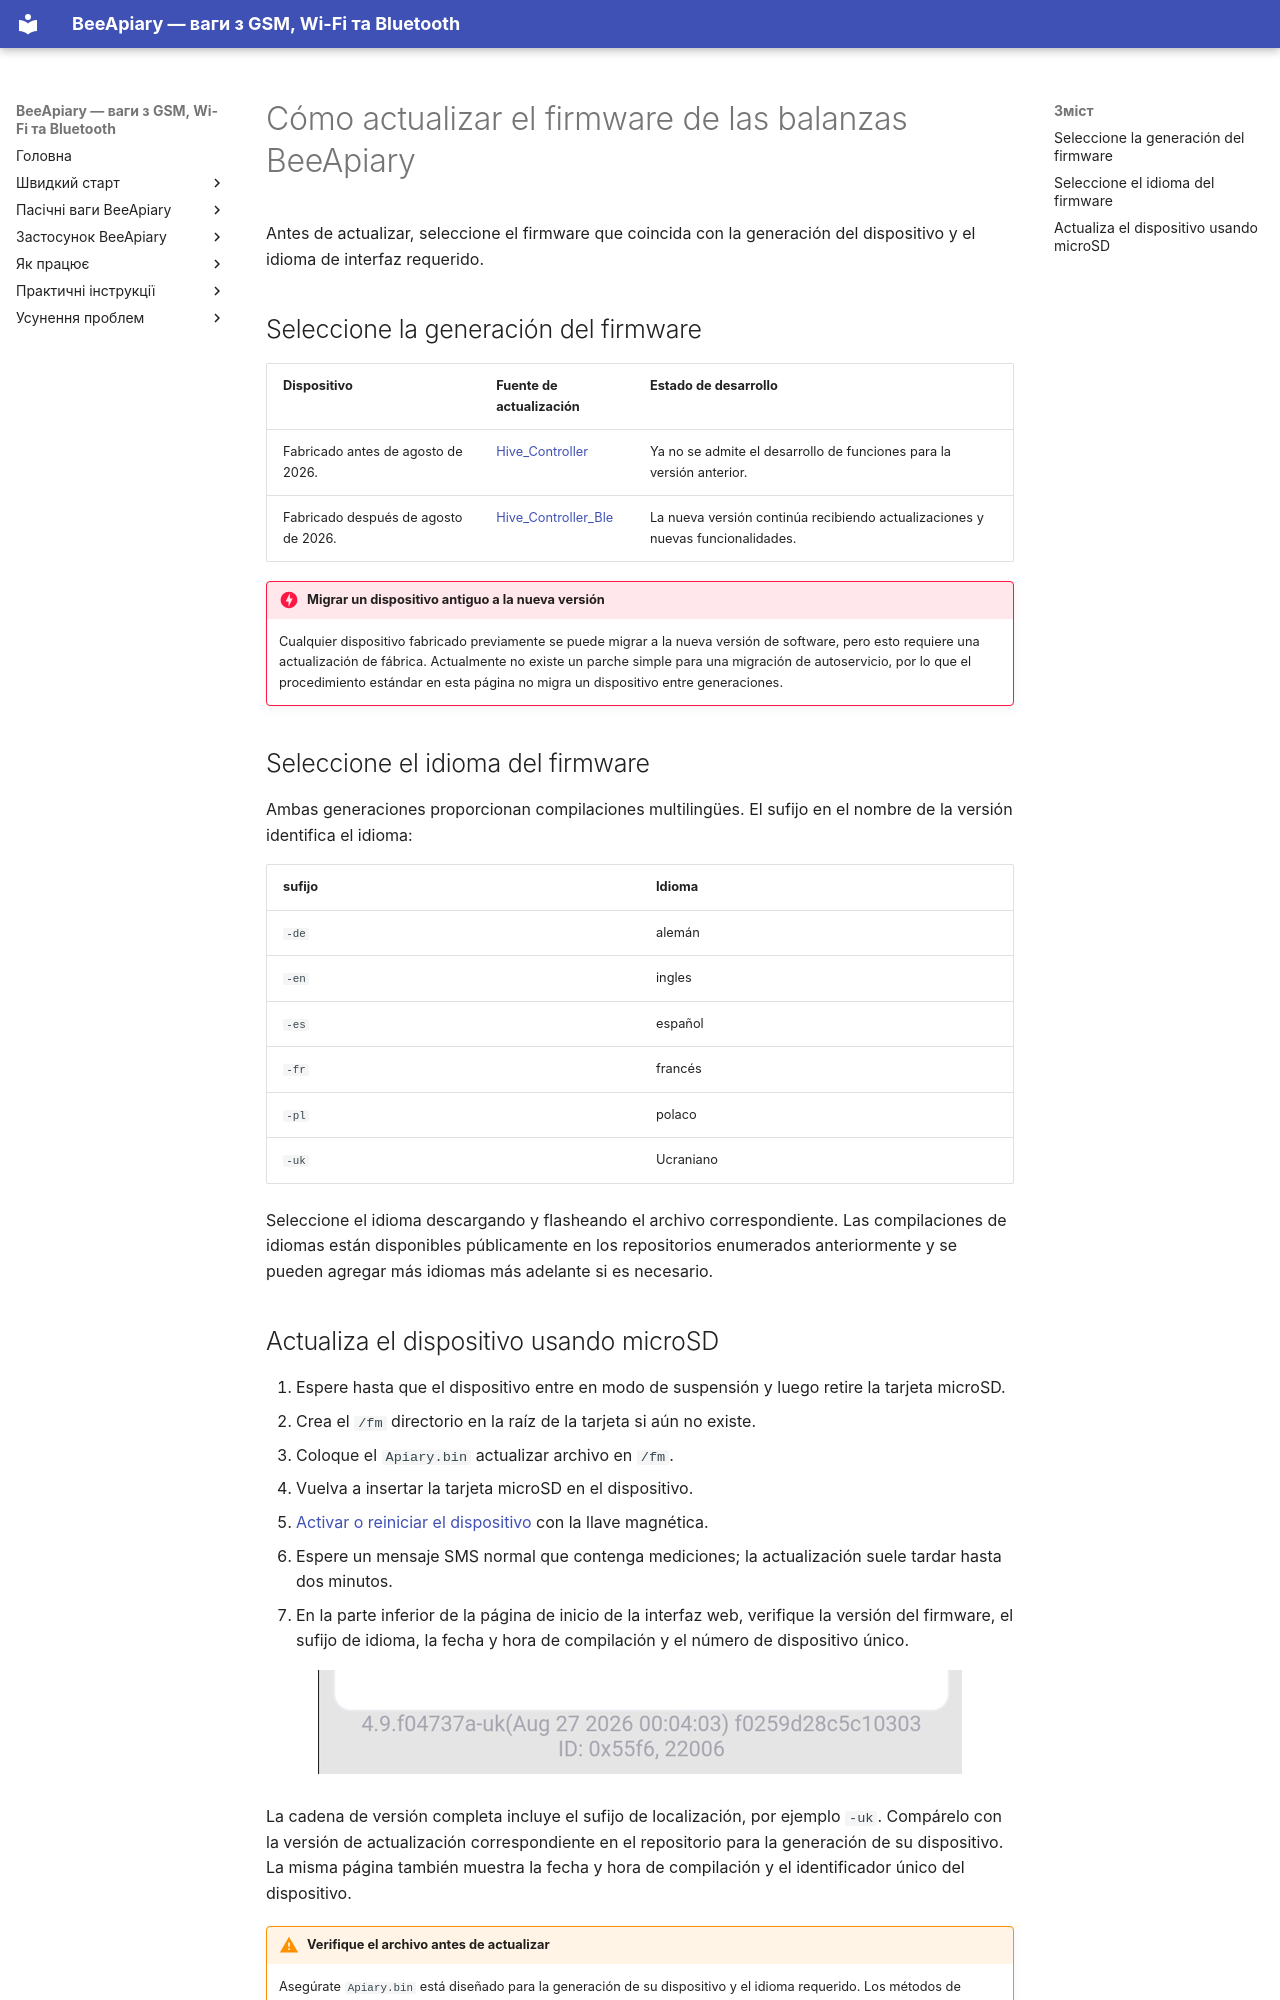

repository: Ivan-Bdgilko/BeeApiary_Docs · page: es/guides/update-device/index.html · generator: mkdocs

# Cómo actualizar el firmware de las balanzas BeeApiary

Antes de actualizar, seleccione el firmware que coincida con la generación del dispositivo y el idioma de interfaz requerido.

## Seleccione la generación del firmware

| Dispositivo | Fuente de actualización | Estado de desarrollo |
|---|---|---|
| Fabricado antes de agosto de 2026. | [Hive_Controller](https://github.com/Ivan-Bdgilko/Hive_Controller) | Ya no se admite el desarrollo de funciones para la versión anterior. |
| Fabricado después de agosto de 2026. | [Hive_Controller_Ble](https://github.com/Ivan-Bdgilko/Hive_Controller_Ble) | La nueva versión continúa recibiendo actualizaciones y nuevas funcionalidades. |

!!! danger "Migrar un dispositivo antiguo a la nueva versión"
    Cualquier dispositivo fabricado previamente se puede migrar a la nueva versión de software, pero esto requiere una actualización de fábrica. Actualmente no existe un parche simple para una migración de autoservicio, por lo que el procedimiento estándar en esta página no migra un dispositivo entre generaciones.

## Seleccione el idioma del firmware

Ambas generaciones proporcionan compilaciones multilingües. El sufijo en el nombre de la versión identifica el idioma:

| sufijo | Idioma |
|---|---|
| `-de` | alemán |
| `-en` | ingles |
| `-es` | español |
| `-fr` | francés |
| `-pl` | polaco |
| `-uk` | Ucraniano |

Seleccione el idioma descargando y flasheando el archivo correspondiente. Las compilaciones de idiomas están disponibles públicamente en los repositorios enumerados anteriormente y se pueden agregar más idiomas más adelante si es necesario.
